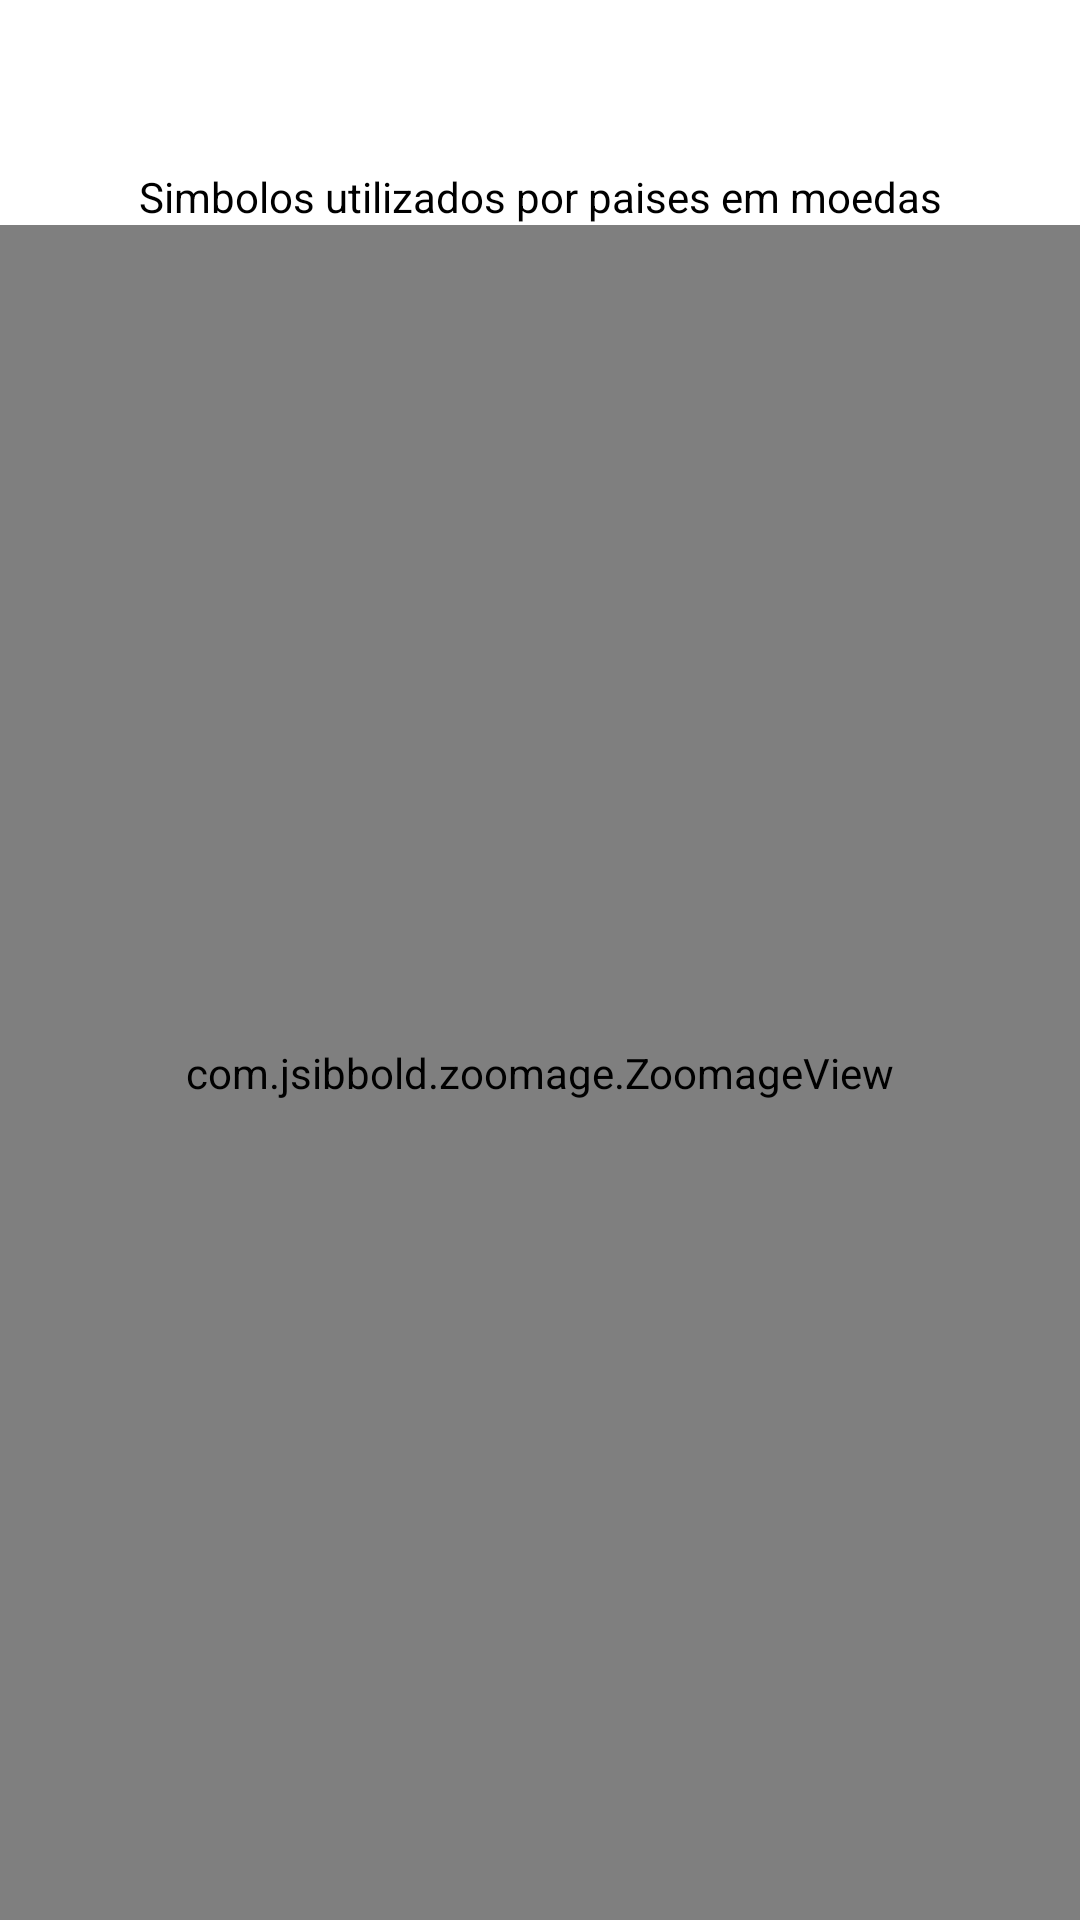

The Android layout XML behind this screen, and the referenced resources:
<!-- AndroidManifest.xml: application theme AppTheme -->
<!-- res/layout/op_simbol1.xml -->
<LinearLayout xmlns:android="http://schemas.android.com/apk/res/android"
    android:layout_width="wrap_content"
    android:layout_height="wrap_content"
    xmlns:app="http://schemas.android.com/apk/res-auto"
    android:background="#ffffff"
    android:orientation="vertical">
    <TextView
        android:id="@+id/textView10"
        android:layout_width="match_parent"
        android:layout_height="wrap_content"
        android:layout_marginTop="?attr/actionBarSize"
        android:gravity="center"
        android:text="@string/simbolos_utilizados_por_paises_em_moedas"
        android:textColor="@color/preto" />


    <com.jsibbold.zoomage.ZoomageView
        android:id="@+id/myZoomageView"
        android:layout_width="match_parent"
        android:layout_height="match_parent"

        android:src="@drawable/simbolos01"
        app:zoomage_animateOnReset="true"
        app:zoomage_autoCenter="true"
        app:zoomage_autoResetMode="UNDER"
        app:zoomage_maxScale="8"
        app:zoomage_minScale="0.6"
        app:zoomage_restrictBounds="false"
        app:zoomage_translatable="true"
        app:zoomage_zoomable="true" />
</LinearLayout>
<!-- resources referenced by this layout -->
<resources>
  <color name="preto">#000000</color>
  <string name="simbolos_utilizados_por_paises_em_moedas">Simbolos utilizados por paises em moedas</string>
  <style name="AppTheme" parent="Theme.AppCompat.Light.DarkActionBar">
          
          <item name="colorPrimary">@color/colorPrimary</item>
          <item name="colorPrimaryDark">@color/colorPrimaryDark</item>
          <item name="colorAccent">@color/colorAccent</item>
          <item name="windowActionBar">false</item>
          <item name="windowNoTitle">true</item>
      </style>
  <color name="colorPrimary">#002696</color>
  <color name="colorPrimaryDark">#001969</color>
  <color name="colorAccent">#ffcc0000</color>
</resources>
